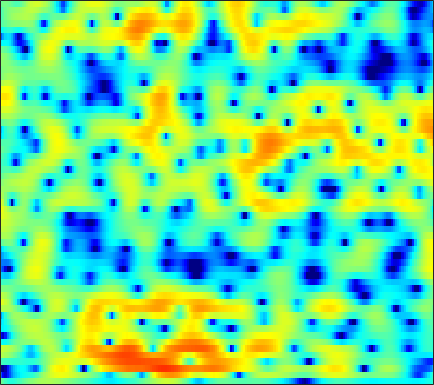

Source data for this figure (header and first rows):
-0.50184, -1.3989, -2.4363, -3.1913, -3.5079, -3.604, -3.3772, -3.0581, -2.5385, -1.9688, -1.4133, -1.0108, -0.50706, -0.060037, 0.2394, 0.5959, 0.8957, 1.0743, 1.2638, 1.4141, 1.5084, 1.5471, 1.5529, 1.5165
-11.47, -14.82, -16.4, -13.66, -11.52, -9.298, -7.676, -6.746, -5.799, -5.113, -4.628, -4.356, -4.042, -3.727, -3.435, -2.891, -2.163, -1.526, -0.5945, 0.3455, 1.228, 1.829, 2.529, 3.105
-18.82, -21.2, -17.7, -13.67, -11.33, -8.907, -7.114, -6.099, -5.178, -4.746, -4.746, -5.038, -5.864, -7.292, -8.799, -10.98, -11.22, -9.218, -5.871, -3.021, -0.761, 0.6144, 2.1, 3.255
-2.204, -2.476, -2.74, -2.908, -2.983, -3.041, -3.052, -3.038, -3.063, -3.139, -3.266, -3.376, -3.486, -3.526, -3.478, -3.283, -2.912, -2.526, -1.897, -1.143, -0.3157, 0.32, 1.145, 1.895
1.981, 1.73, 1.361, 0.9356, 0.575, 0.02111, -0.6111, -1.154, -2.043, -3.092, -4.327, -5.351, -6.71, -7.635, -7.756, -7.005, -5.599, -4.425, -2.934, -1.611, -0.4825, 0.2344, 1.002, 1.587
2.85, 2.6, 2.296, 2.015, 1.789, 1.398, 0.9285, 0.4966, -0.2403, -1.196, -2.478, -3.681, -5.483, -6.915, -7.042, -5.803, -3.925, -2.544, -0.971, 0.2766, 1.211, 1.706, 2.086, 2.147
-4.374, -4.697, -4.495, -3.736, -3.004, -2.095, -1.338, -0.8975, -0.4577, -0.1344, 0.09108, 0.2005, 0.3151, 0.4265, 0.5454, 0.7967, 1.129, 1.403, 1.737, 2.003, 2.154, 2.172, 2.058, 1.791
-14.73, -16.79, -13.32, -9.336, -7.079, -4.793, -3.063, -2.043, -0.9752, -0.1522, 0.4947, 0.9042, 1.343, 1.688, 1.873, 2.051, 2.169, 2.212, 2.207, 2.12, 1.935, 1.739, 1.415, 1.024
-5.261, -5.185, -4.728, -3.927, -3.242, -2.268, -1.31, -0.6174, 0.2159, 0.9152, 1.452, 1.776, 2.12, 2.386, 2.527, 2.636, 2.635, 2.559, 2.36, 2.064, 1.634, 1.214, 0.49, -0.4419
-6.081, -5.231, -3.945, -2.635, -1.758, -0.7287, 0.1142, 0.626, 1.196, 1.643, 1.96, 2.116, 2.224, 2.277, 2.293, 2.286, 2.245, 2.193, 2.076, 1.876, 1.54, 1.179, 0.4685, -0.5689
-8.4, -5.731, -3.108, -1.401, -0.4783, 0.3959, 0.9406, 1.129, 1.147, 1.014, 0.7812, 0.5675, 0.1673, -0.3232, -0.7062, -1.083, -1.17, -0.9881, -0.502, 0.1159, 0.7021, 1.054, 1.329, 1.382
1.964, 1.855, 1.795, 1.653, 1.431, 0.9507, 0.2663, -0.3882, -1.406, -2.551, -3.629, -4.358, -5.295, -6.586, -8.081, -11.57, -17.98, -16.52, -9.084, -4.652, -1.77, -0.2325, 1.254, 2.243
3.801, 3.357, 2.669, 1.829, 1.036, -0.3836, -2.305, -4.146, -7.517, -13.09, -22.21, -17.78, -12.19, -9.525, -8.462, -7.714, -7.088, -6.211, -4.524, -2.667, -0.9202, 0.2113, 1.413, 2.281
2.379, 2.069, 1.537, 0.8758, 0.2781, -0.6858, -1.875, -2.881, -4.263, -5.514, -6.251, -6.226, -5.601, -4.712, -4.008, -3.106, -2.253, -1.644, -0.8601, -0.1114, 0.5775, 1.027, 1.527, 1.884
-0.03362, -0.06499, -0.1744, -0.3456, -0.4863, -0.6794, -0.9118, -1.097, -1.259, -1.319, -1.304, -1.215, -0.9612, -0.626, -0.3576, 0.01146, 0.3764, 0.6115, 0.8605, 1.048, 1.158, 1.179, 1.13, 1.001
-2.818, -2.694, -2.507, -2.283, -2.067, -1.708, -1.25, -0.872, -0.3681, 0.138, 0.6488, 1.002, 1.42, 1.785, 2.015, 2.24, 2.353, 2.365, 2.272, 2.03, 1.626, 1.216, 0.5293, -0.2979
-6.624, -6.854, -7.114, -6.973, -6.472, -5.286, -3.754, -2.548, -1.067, 0.2144, 1.307, 2.009, 2.763, 3.329, 3.639, 3.896, 3.956, 3.873, 3.582, 3.047, 2.243, 1.444, 0.05041, -1.804
-10.6, -12.14, -16, -27.53, -24.14, -13.07, -7.984, -5.4, -2.768, -0.7508, 0.8011, 1.736, 2.736, 3.479, 3.876, 4.212, 4.326, 4.262, 3.969, 3.43, 2.633, 1.845, 0.5111, -1.165
-9.847, -9.921, -10.04, -9.764, -9.075, -7.62, -5.767, -4.349, -2.638, -1.124, 0.1815, 1.005, 1.927, 2.666, 3.091, 3.484, 3.689, 3.709, 3.551, 3.193, 2.624, 2.066, 1.171, 0.1293
-8.808, -7.883, -6.793, -5.835, -5.139, -4.212, -3.35, -2.709, -1.843, -1.028, -0.2261, 0.3771, 1.154, 1.864, 2.346, 2.876, 3.239, 3.393, 3.425, 3.242, 2.839, 2.404, 1.655, 0.7228
-6.882, -5.397, -3.962, -2.99, -2.523, -2.139, -2.004, -2.058, -2.206, -2.287, -2.099, -1.648, -0.6775, 0.4876, 1.354, 2.38, 3.157, 3.564, 3.865, 3.873, 3.604, 3.214, 2.443, 1.379
-1.412, -0.8347, -0.2984, -0.03507, -0.07307, -0.511, -1.405, -2.512, -4.868, -8.769, -14.77, -12.86, -6.545, -2.541, -0.4888, 1.462, 2.792, 3.468, 4, 4.173, 4.017, 3.682, 2.955, 1.902
1.459, 1.531, 1.529, 1.346, 1.087, 0.4984, -0.3794, -1.226, -2.617, -4.024, -4.859, -4.638, -3.341, -1.673, -0.5025, 0.7841, 1.734, 2.235, 2.633, 2.751, 2.586, 2.296, 1.686, 0.8203
2.316, 2.276, 2.152, 1.922, 1.683, 1.314, 0.8462, 0.4832, 0.0281, -0.373, -0.5728, -0.6003, -0.4618, -0.1645, 0.09273, 0.4464, 0.7425, 0.8949, 1, 0.9477, 0.7304, 0.4522, -0.0865, -0.8217
2.947, 2.856, 2.657, 2.416, 2.19, 1.884, 1.566, 1.323, 1.026, 0.733, 0.4853, 0.3204, 0.1299, -0.01945, -0.1144, -0.2044, -0.2574, -0.2805, -0.3025, -0.3625, -0.4845, -0.6688, -1.061, -1.649
3.749, 3.491, 3.072, 2.635, 2.324, 1.931, 1.65, 1.464, 1.233, 1.018, 0.6883, 0.3884, -0.1221, -0.7425, -1.212, -1.799, -2.158, -2.204, -2.003, -1.597, -1.186, -0.9645, -0.8471, -1.004
4.388, 3.702, 2.607, 1.375, 0.5677, -0.1168, -0.1967, 0.07694, 0.5278, 0.821, 0.7848, 0.4665, -0.3997, -1.885, -3.495, -6.398, -9.406, -9.434, -6.494, -3.627, -1.608, -0.5241, 0.4463, 0.9683
3.446, 2.271, -0.00049, -3.625, -8.075, -18.38, -9.169, -4.973, -1.821, -0.2278, 0.5055, 0.541, 0.01301, -1.197, -2.588, -4.924, -7.037, -7.076, -5.141, -2.838, -1.036, 0.005157, 1.036, 1.782
1.886, 1.216, 0.03882, -1.409, -2.421, -3.139, -2.729, -1.928, -0.7703, 0.1452, 0.6706, 0.8167, 0.6973, 0.2898, -0.1518, -0.7764, -1.322, -1.589, -1.742, -1.706, -1.538, -1.34, -0.9846, -0.5033
1.051, 1.096, 1.038, 0.9536, 0.8584, 0.8871, 0.9843, 1.179, 1.422, 1.686, 1.817, 1.842, 1.711, 1.425, 1.1, 0.5171, -0.2286, -0.9081, -1.963, -3.267, -4.706, -5.749, -6.513, -6.032
0.05282, 0.5146, 0.9633, 1.3, 1.507, 1.714, 1.931, 2.064, 2.261, 2.395, 2.497, 2.503, 2.421, 2.183, 1.891, 1.294, 0.4399, -0.427, -1.985, -4.173, -7.518, -11.35, -20.38, -14.6
-1.251, -0.6744, -0.1043, 0.2386, 0.4615, 0.646, 0.8673, 1.024, 1.317, 1.622, 1.939, 2.135, 2.324, 2.368, 2.298, 2.044, 1.583, 1.084, 0.2104, -0.877, -2.059, -2.914, -3.678, -3.826
-2.406, -1.959, -1.681, -1.787, -2.042, -2.44, -2.695, -2.592, -2.074, -1.159, -0.17, 0.5281, 1.288, 1.865, 2.161, 2.416, 2.493, 2.457, 2.305, 2.047, 1.748, 1.478, 1.14, 0.7682
-2.821, -2.682, -3.097, -4.153, -5.629, -8.536, -13.56, -15.66, -10.89, -6.543, -3.729, -2.253, -0.816, 0.1948, 0.7567, 1.324, 1.776, 2.07, 2.416, 2.711, 2.932, 3.05, 3.101, 2.985
-2.004, -2.186, -2.82, -3.878, -5.025, -6.826, -8.598, -9, -8.136, -6.366, -4.885, -4.011, -3.216, -2.737, -2.495, -2.199, -1.731, -1.211, -0.3186, 0.7047, 1.663, 2.312, 2.972, 3.424
-1.058, -1.32, -1.7, -2.245, -2.659, -3.291, -3.838, -4.127, -4.439, -4.551, -4.75, -4.962, -5.559, -6.576, -7.737, -9.681, -10.9, -9.616, -6.248, -3.128, -0.668, 0.7382, 2.182, 3.203
-1.897, -1.912, -1.892, -1.966, -2.087, -2.457, -2.923, -3.433, -4.069, -4.877, -5.599, -6.195, -7.038, -8.112, -9.339, -11.44, -12.91, -11.28, -7.249, -3.726, -1.001, 0.5577, 2.178, 3.305
-6.12, -4.748, -3.445, -2.668, -2.503, -2.657, -3.318, -4.138, -5.605, -7.491, -9.288, -10.02, -9.616, -8.383, -7.391, -6.147, -4.849, -3.736, -2.128, -0.5002, 0.9913, 1.969, 3.026, 3.806
-7.173, -5.054, -3.184, -2.202, -1.913, -2.052, -2.87, -3.861, -6.038, -9.499, -15.38, -20.45, -13.82, -8.69, -6.257, -3.877, -2.066, -0.9762, 0.3119, 1.404, 2.317, 2.884, 3.451, 3.815
-1.321, -0.9472, -0.4636, -0.192, -0.1308, -0.3512, -0.9034, -1.463, -2.461, -3.514, -4.309, -4.558, -4.228, -3.337, -2.546, -1.435, -0.4273, 0.2262, 0.9805, 1.588, 2.033, 2.282, 2.448, 2.441
1.412, 1.576, 1.695, 1.703, 1.622, 1.36, 1.001, 0.6459, 0.1406, -0.3073, -0.679, -0.8377, -0.8834, -0.7737, -0.5787, -0.2979, 0.00333, 0.2284, 0.4552, 0.6018, 0.6333, 0.5728, 0.3854, 0.02065
3.076, 3.265, 3.36, 3.285, 3.096, 2.729, 2.231, 1.78, 1.171, 0.579, 0.0804, -0.192, -0.4287, -0.5376, -0.5603, -0.5876, -0.6411, -0.7183, -0.8786, -1.099, -1.346, -1.587, -1.968, -2.497
4.649, 4.863, 4.932, 4.731, 4.404, 3.746, 2.792, 1.932, 0.6341, -0.7286, -1.804, -2.272, -2.39, -2.146, -1.981, -1.877, -2.076, -2.461, -3.178, -3.986, -4.58, -4.726, -4.65, -4.509
5.556, 5.806, 5.866, 5.594, 5.17, 4.225, 2.792, 1.326, -1.405, -5.478, -11.77, -14.1, -8.798, -5.353, -3.948, -3.165, -3.392, -4.207, -6.368, -10.31, -16.43, -15.07, -9.4, -6.148
4.131, 4.514, 4.74, 4.641, 4.335, 3.589, 2.455, 1.316, -0.638, -2.934, -4.991, -5.63, -4.995, -3.805, -3.082, -2.652, -2.833, -3.358, -4.589, -6.197, -7.349, -7.124, -5.671, -3.952
1.399, 1.972, 2.453, 2.626, 2.561, 2.27, 1.755, 1.249, 0.5038, -0.227, -0.8295, -1.135, -1.318, -1.332, -1.316, -1.307, -1.393, -1.538, -1.776, -1.985, -2.072, -1.997, -1.716, -1.332
-0.2503, 0.3259, 0.8343, 1.091, 1.153, 1.087, 0.8835, 0.6702, 0.3624, 0.05101, -0.2155, -0.3632, -0.4849, -0.5247, -0.5216, -0.4784, -0.4253, -0.3898, -0.3413, -0.2903, -0.2232, -0.1757, -0.09767, -0.03149
-0.307, 0.001195, 0.2503, 0.3422, 0.3271, 0.1918, -0.01932, -0.1992, -0.4617, -0.696, -0.8505, -0.8994, -0.8749, -0.7422, -0.5729, -0.3113, -0.0197, 0.2069, 0.4776, 0.6996, 0.8653, 0.9433, 0.9685, 0.9115
0.4063, 0.3883, 0.2734, 0.05124, -0.1862, -0.6085, -1.107, -1.494, -2.032, -2.484, -2.751, -2.783, -2.569, -2.081, -1.574, -0.8211, -0.05853, 0.4823, 1.108, 1.599, 1.94, 2.099, 2.148, 2.022
0.8561, 0.5871, 0.1626, -0.3887, -0.9156, -1.75, -2.749, -3.624, -4.935, -6.327, -7.561, -8.006, -7.428, -5.703, -4.163, -2.197, -0.4953, 0.569, 1.723, 2.592, 3.18, 3.451, 3.579, 3.43
-0.5208, -0.8307, -1.339, -2.052, -2.774, -3.958, -5.447, -6.819, -8.891, -11.59, -16.13, -24.16, -19.63, -10.86, -7.056, -3.529, -0.9792, 0.4863, 2.014, 3.136, 3.92, 4.291, 4.54, 4.481
-5.365, -4.955, -4.713, -5.043, -5.705, -7.283, -9.695, -11.88, -14.25, -14.56, -13.26, -11.96, -9.783, -7.189, -5.277, -2.94, -1.021, 0.167, 1.464, 2.47, 3.247, 3.698, 4.116, 4.321
-10.98, -8.306, -6.478, -5.967, -6.255, -7.642, -10.23, -13.18, -17.51, -15.24, -10.93, -8.49, -6.103, -4.26, -3.143, -1.943, -1.051, -0.5372, -0.003478, 0.5137, 1.111, 1.65, 2.394, 3.098
-4.896, -4.245, -3.499, -3.09, -3.062, -3.294, -3.745, -4.051, -4.24, -3.974, -3.285, -2.66, -1.863, -1.283, -1.044, -1.08, -1.569, -2.264, -3.57, -4.767, -4.624, -3.412, -1.257, 0.6723
-1.941, -1.506, -0.9841, -0.547, -0.3079, -0.06291, 0.08065, 0.169, 0.2915, 0.4545, 0.6385, 0.7544, 0.833, 0.7157, 0.4221, -0.3365, -1.685, -3.264, -6.557, -12.3, -14.04, -8.862, -4.311, -1.544
-2.139, -1.37, -0.5481, 0.07396, 0.4447, 0.8016, 1.079, 1.238, 1.443, 1.633, 1.781, 1.854, 1.851, 1.702, 1.456, 0.9393, 0.1704, -0.5302, -1.54, -2.369, -2.663, -2.518, -1.997, -1.46
-2.171, -1.335, -0.5501, -0.06327, 0.1709, 0.3669, 0.5223, 0.6527, 0.8752, 1.163, 1.502, 1.757, 2.042, 2.224, 2.278, 2.208, 1.99, 1.738, 1.329, 0.8733, 0.3926, 0.008013, -0.5679, -1.315
-0.779, -0.5087, -0.3871, -0.5268, -0.7942, -1.261, -1.758, -1.982, -1.911, -1.315, -0.3556, 0.4337, 1.418, 2.21, 2.651, 3.02, 3.16, 3.113, 2.879, 2.462, 1.858, 1.296, 0.3418, -0.8656
